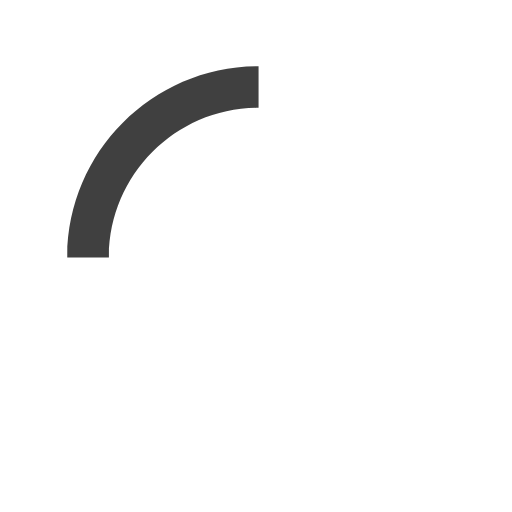
t = 0.00 s
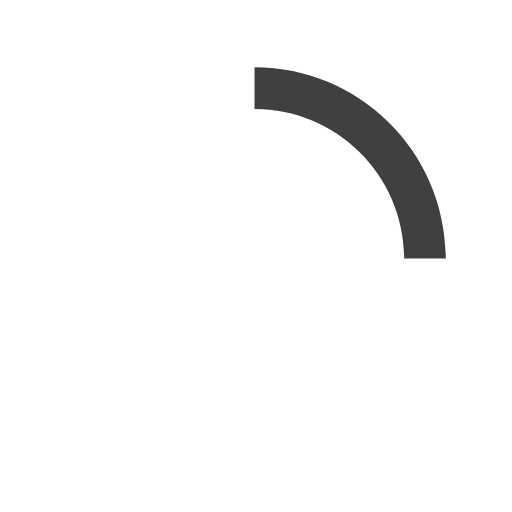
t = 0.15 s
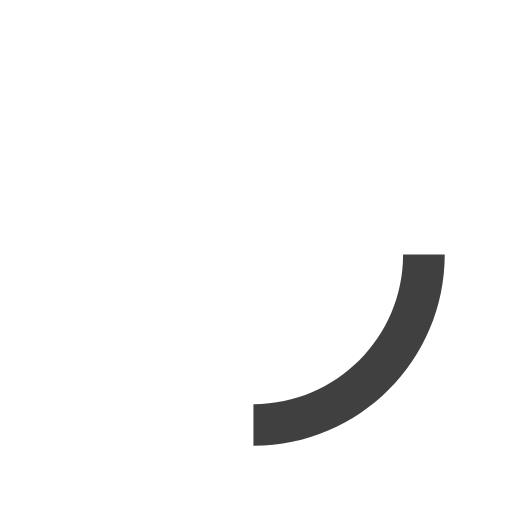
t = 0.30 s
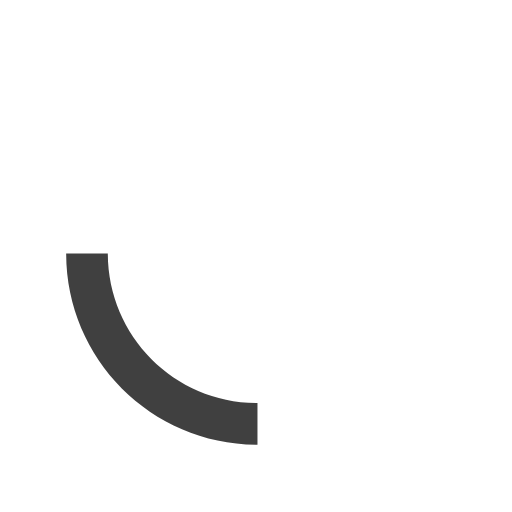
t = 0.45 s

The animated SVG that drew these frames (rendered in a browser with its animation timeline set to each time). Animation: 1 SMIL element (animateTransform=1); one cycle of 0.60 s, repeats indefinitely.

<svg version="1.1" id="loader-1" xmlns="http://www.w3.org/2000/svg" xmlns:xlink="http://www.w3.org/1999/xlink" x="0px" y="0px"
     width="40px" height="40px" viewBox="0 0 50 50" style="enable-background:new 0 0 50 50;" xml:space="preserve">
  <path fill="rgba(0,0,0,0.75)" d="M25.251,6.461c-10.318,0-18.683,8.365-18.683,18.683h4.068c0-8.071,6.543-14.615,14.615-14.615V6.461z">
    <animateTransform attributeType="xml"
      attributeName="transform"
      type="rotate"
      from="0 25 25"
      to="360 25 25"
      dur="0.6s"
      repeatCount="indefinite"/>
    </path>
  </svg>
